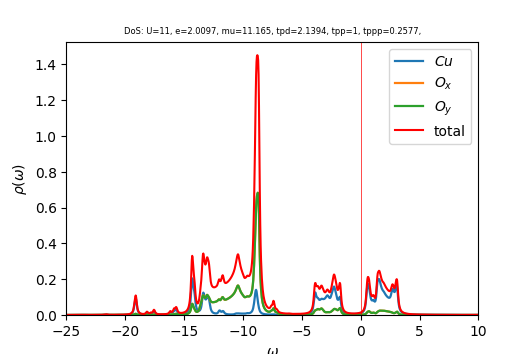

Values plotted in this chart, from the file beside it:
w	up_1	up_2	up_3	cumul_up_1	cumul_up_2	cumul_up_3	
-25	0.0001468	0.0001451	0.0001451	0	0	0
-24.96	0.000148	0.0001459	0.0001459	5.18637e-06	5.11094e-06	5.11096e-06
-24.93	0.0001493	0.0001466	0.0001466	1.04188e-05	1.02484e-05	1.02484e-05
-24.89	0.0001507	0.0001474	0.0001474	1.56987e-05	1.54126e-05	1.54126e-05
-24.86	0.0001521	0.0001482	0.0001482	2.10279e-05	2.06038e-05	2.06038e-05
-24.82	0.0001536	0.000149	0.000149	2.6408e-05	2.58223e-05	2.58223e-05
-24.79	0.0001551	0.0001497	0.0001497	3.1841e-05	3.10684e-05	3.10684e-05
-24.75	0.0001566	0.0001505	0.0001505	3.73288e-05	3.63424e-05	3.63423e-05
-24.72	0.0001583	0.0001513	0.0001513	4.28739e-05	4.16445e-05	4.16444e-05
-24.68	0.00016	0.0001522	0.0001521	4.84784e-05	4.69751e-05	4.69749e-05
-24.65	0.0001617	0.000153	0.000153	5.41452e-05	5.23345e-05	5.23342e-05
-24.61	0.0001636	0.0001538	0.0001538	5.98772e-05	5.7723e-05	5.77227e-05
-24.58	0.0001656	0.0001546	0.0001546	6.56778e-05	6.3141e-05	6.31406e-05
-24.54	0.0001676	0.0001555	0.0001555	7.15506e-05	6.85889e-05	6.85883e-05
-24.51	0.0001698	0.0001564	0.0001564	7.74998e-05	7.4067e-05	7.40664e-05
-24.47	0.0001721	0.0001572	0.0001572	8.35303e-05	7.95758e-05	7.9575e-05
-24.44	0.0001746	0.0001581	0.0001581	8.96474e-05	8.51158e-05	8.51149e-05
-24.4	0.0001773	0.000159	0.000159	9.58576e-05	9.06875e-05	9.06863e-05
-24.37	0.0001801	0.00016	0.0001599	0.0001022	9.62913e-05	9.629e-05
-24.33	0.0001832	0.0001609	0.0001609	0.0001086	0.0001019	0.0001019
-24.3	0.0001866	0.0001618	0.0001618	0.0001151	0.0001076	0.0001076
-24.26	0.0001904	0.0001628	0.0001628	0.0001218	0.0001133	0.0001133
-24.23	0.0001946	0.0001638	0.0001638	0.0001286	0.000119	0.000119
-24.19	0.0001993	0.0001649	0.0001648	0.0001356	0.0001248	0.0001248
-24.16	0.0002047	0.0001659	0.0001659	0.0001428	0.0001306	0.0001306
-24.12	0.0002109	0.000167	0.000167	0.0001502	0.0001365	0.0001365
-24.09	0.0002181	0.0001682	0.0001682	0.0001578	0.0001424	0.0001424
-24.05	0.0002268	0.0001695	0.0001694	0.0001657	0.0001483	0.0001483
-24.02	0.0002374	0.0001708	0.0001708	0.0001741	0.0001543	0.0001543
-23.98	0.0002507	0.0001723	0.0001722	0.0001828	0.0001603	0.0001603
-23.95	0.0002676	0.0001739	0.0001739	0.0001922	0.0001664	0.0001664
-23.91	0.0002901	0.0001758	0.0001758	0.0002024	0.0001726	0.0001726
-23.88	0.0003207	0.0001781	0.000178	0.0002136	0.0001788	0.0001788
-23.84	0.000364	0.000181	0.0001809	0.0002264	0.0001852	0.0001852
-23.81	0.0004268	0.0001848	0.0001847	0.0002413	0.0001916	0.0001916
-23.77	0.0005168	0.0001899	0.0001897	0.0002594	0.0001983	0.0001983
-23.74	0.0006326	0.0001962	0.0001959	0.0002816	0.0002052	0.0002051
-23.7	0.0007359	0.0002019	0.0002015	0.0003074	0.0002122	0.0002122
-23.67	0.0007624	0.0002039	0.0002033	0.0003341	0.0002194	0.0002193
-23.63	0.0007259	0.0002028	0.000202	0.0003595	0.0002265	0.0002264
-23.6	0.0007039	0.0002023	0.0002011	0.0003842	0.0002336	0.0002334
-23.56	0.0007399	0.0002043	0.0002025	0.0004101	0.0002407	0.0002405
-23.53	0.0008385	0.000209	0.0002067	0.0004395	0.0002481	0.0002478
-23.49	0.0009596	0.000214	0.0002124	0.0004731	0.0002556	0.0002552
-23.46	0.001007	0.0002153	0.0002161	0.0005084	0.0002631	0.0002628
-23.42	0.0009284	0.0002118	0.0002145	0.0005409	0.0002705	0.0002703
-23.39	0.0007979	0.0002071	0.0002099	0.0005689	0.0002778	0.0002777
-23.35	0.0006978	0.0002038	0.0002058	0.0005933	0.0002849	0.0002849
-23.32	0.0006402	0.0002021	0.0002035	0.0006157	0.000292	0.000292
-23.28	0.0005906	0.0002011	0.0002021	0.0006364	0.000299	0.0002991
-23.25	0.0005232	0.0002001	0.0002007	0.0006548	0.0003061	0.0003061
-23.21	0.000454	0.0001993	0.0001997	0.0006707	0.000313	0.0003131
-23.18	0.0004002	0.0001989	0.0001992	0.0006847	0.00032	0.0003201
-23.14	0.0003628	0.000199	0.0001992	0.0006974	0.000327	0.0003271
-23.11	0.0003374	0.0001994	0.0001996	0.0007092	0.000334	0.0003341
-23.07	0.0003202	0.0002	0.0002002	0.0007204	0.000341	0.0003411
-23.04	0.0003084	0.0002008	0.0002009	0.0007312	0.000348	0.0003481
-23	0.0003003	0.0002018	0.0002018	0.0007418	0.0003551	0.0003552
-22.97	0.000295	0.0002028	0.0002028	0.0007521	0.0003622	0.0003623
-22.93	0.0002915	0.0002039	0.0002039	0.0007623	0.0003693	0.0003694
... 940 more rows
